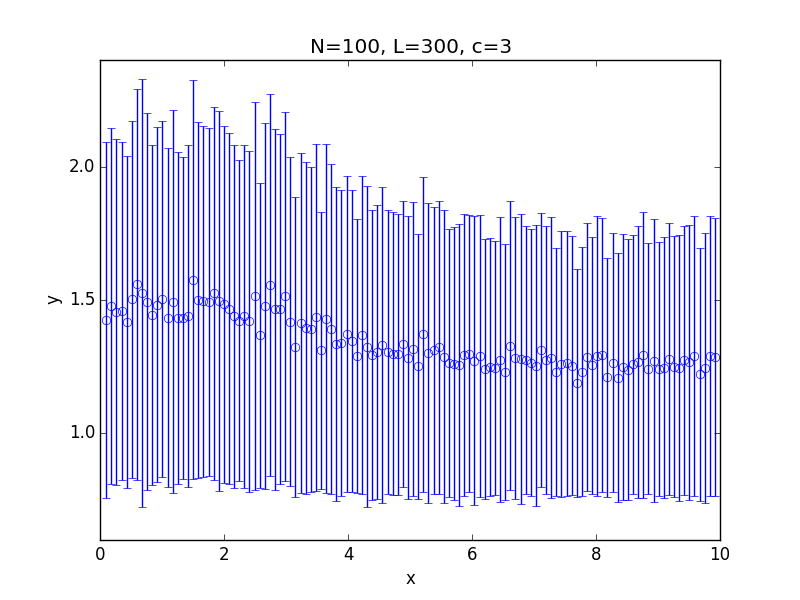

Values plotted in this chart, from the file beside it:
x; 0.100000; 0.182500; 0.265000; 0.347500; 0.430000; 0.512500; 0.595000; 0.677500; 0.760000; 0.842500; 0.925000; 1.007500; 1.090000; 1.172500; 1.255000; 1.337500; 1.420000; 1.502500; 1.585000; 1.667500; 1.750000; 1.832500; 1.915000
y; 1.425; 1.478; 1.455; 1.458; 1.417; 1.502; 1.558; 1.527; 1.493; 1.443; 1.482; 1.504; 1.433; 1.494; 1.432; 1.434; 1.441; 1.576; 1.501; 1.496; 1.493; 1.525; 1.497
std; 0.6661; 0.668; 0.649; 0.6333; 0.6235; 0.6704; 0.7336; 0.8015; 0.7071; 0.6371; 0.6655; 0.6677; 0.6359; 0.7178; 0.6235; 0.6038; 0.6421; 0.749; 0.6682; 0.6582; 0.6537; 0.7001; 0.7123
